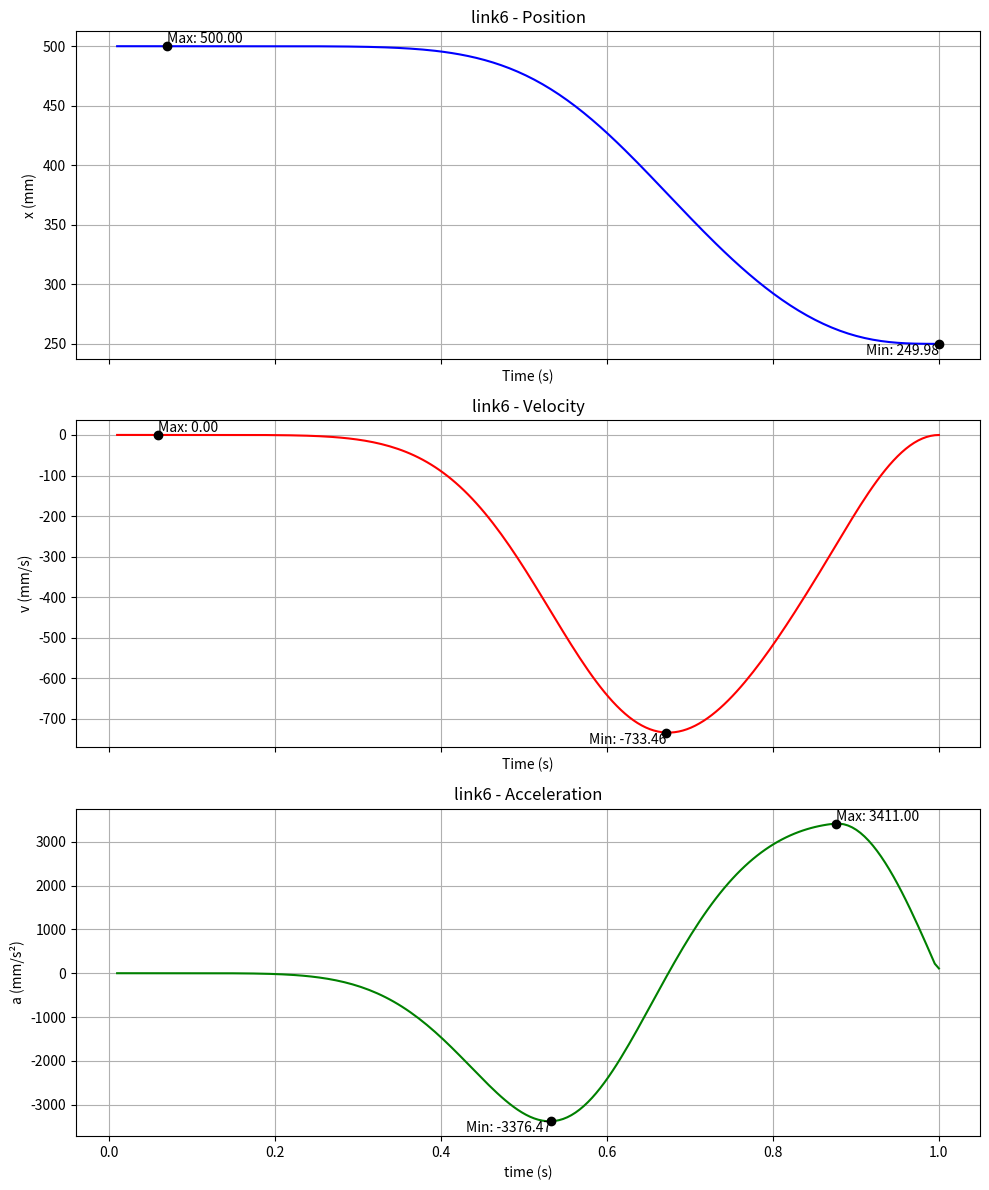
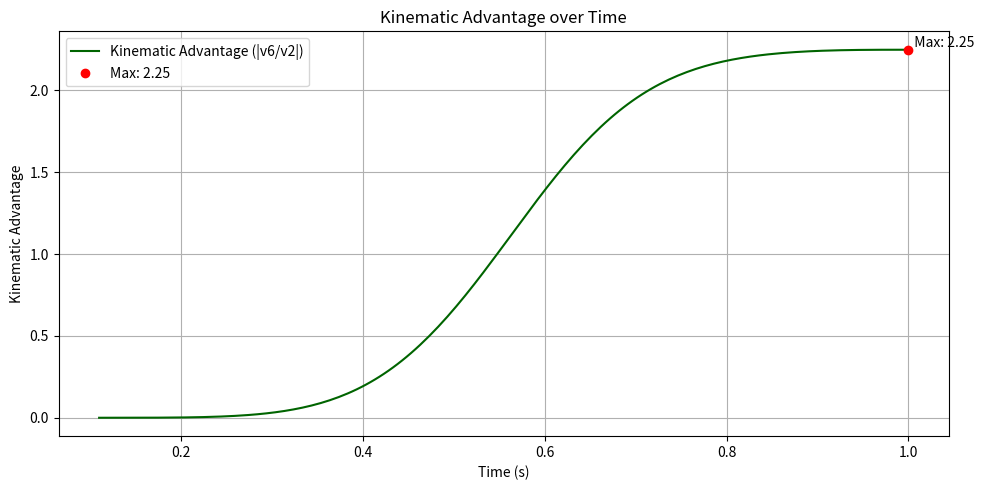

Python code for these plots, in order:

import numpy as np
from scipy.optimize import fsolve
import matplotlib.pyplot as plt

# 1. link2에 input되는 함수(modified sine function)인 y_theta 정의

def y_theta(theta):
    h = 280.03
    if theta < 1/8:
        y = 216.57 - (h / (4 + np.pi)) * (np.pi * theta - (1/4) * np.sin(4 * np.pi * theta))
    elif theta < 7/8:
        y = 216.57 - (h / (4 + np.pi)) * (2 + np.pi * theta - (9/4) * np.sin((4 * np.pi * theta)/3 + np.pi / 3))
    elif theta <= 1:
        y = 216.57 - (h / (4 + np.pi)) * (4 + np.pi * theta - (1/4) * np.sin(4 * np.pi * theta))
    else:
        y = 0
    return y


# 2. 시간 및 r2 계산

t_vals = np.linspace(0.01, 1, 200)
r2_vals = np.array([y_theta(t) for t in t_vals])
r6_vals = []


# 3. closed loop equaition 세우기

delta_theta = np.radians(130)
initial_guess = [np.radians(270), np.radians(0), np.radians(0), 500.0]

def loop_eqs(vars, r2, delta_theta):
    theta3, theta4a, theta5, r6 = vars
    theta4b = theta4a + delta_theta

    eq1 = r2 + 140 * np.cos(theta3) - 250 * np.cos(theta4a) - 52 * np.cos(theta4b)
    eq2 = 179.83 + 140 * np.sin(theta3) - 250 * np.sin(theta4a) - 52 * np.sin(theta4b)
    eq3 = 250 * np.cos(theta4a) + 250 * np.cos(theta5) - r6
    eq4 = 250 * np.sin(theta4a) + 250 * np.sin(theta5)
    return [eq1, eq2, eq3, eq4]

# 4. 시간 루프 시뮬레이션

for r2 in r2_vals:
    try:
        sol = fsolve(loop_eqs, initial_guess, args=(r2, delta_theta))
        theta3, theta4a, theta5, r6 = sol
        r6_vals.append(r6)
        initial_guess = sol
    except:
        r6_vals.append(np.nan)

r6_vals = np.array(r6_vals)


# 5. link 6의 속도 및 가속도 계산

dr6_dt = np.gradient(r6_vals, t_vals)
d2r6_dt2 = np.gradient(dr6_dt, t_vals)




# 속도 극값 표시
min_val = np.min(dr6_dt)
max_val = np.max(dr6_dt)
min_idx = np.argmin(dr6_dt)
max_idx = np.argmax(dr6_dt)
# 가속도 극값도 표시
min_acc_idx = np.argmin(d2r6_dt2)
max_acc_idx = np.argmax(d2r6_dt2)

# 6. 결과 그래프 출력 (개별 그래프)

fig, axs = plt.subplots(3, 1, figsize=(10, 12), sharex=True)

# 위치 그래프
axs[0].plot(t_vals, r6_vals, color='blue')
axs[0].set_title("link6 - Position")
axs[0].set_ylabel("x (mm)")
axs[0].grid(True)

# 위치 극값
min_pos_idx = np.argmin(r6_vals)
max_pos_idx = np.argmax(r6_vals)
axs[0].plot(t_vals[min_pos_idx], r6_vals[min_pos_idx], 'ko')
axs[0].text(t_vals[min_pos_idx], r6_vals[min_pos_idx], f"Min: {r6_vals[min_pos_idx]:.2f}", ha='right', va='top')
axs[0].plot(t_vals[max_pos_idx], r6_vals[max_pos_idx], 'ko')
axs[0].text(t_vals[max_pos_idx], r6_vals[max_pos_idx], f"Max: {r6_vals[max_pos_idx]:.2f}", ha='left', va='bottom')
axs[0].set_xlabel("Time (s)")

# 속도 그래프
axs[1].plot(t_vals, dr6_dt, color='red')
axs[1].set_title("link6 - Velocity")
axs[1].set_ylabel("v (mm/s)")
axs[1].grid(True)
axs[1].set_xlabel("Time (s)")
# 속도 극값
axs[1].plot(t_vals[min_idx], dr6_dt[min_idx], 'ko')
axs[1].text(t_vals[min_idx], dr6_dt[min_idx], f"Min: {dr6_dt[min_idx]:.2f}", ha='right', va='top')
axs[1].plot(t_vals[max_idx], dr6_dt[max_idx], 'ko')
axs[1].text(t_vals[max_idx], dr6_dt[max_idx], f"Max: {dr6_dt[max_idx]:.2f}", ha='left', va='bottom')

# 가속도 그래프
axs[2].plot(t_vals, d2r6_dt2, color='green')
axs[2].set_title("link6 - Acceleration")
axs[2].set_xlabel("time (s)")
axs[2].set_ylabel("a (mm/s²)")
axs[2].grid(True)

# 가속도 극값
axs[2].plot(t_vals[min_acc_idx], d2r6_dt2[min_acc_idx], 'ko')
axs[2].text(t_vals[min_acc_idx], d2r6_dt2[min_acc_idx], f"Min: {d2r6_dt2[min_acc_idx]:.2f}", ha='right', va='top')
axs[2].plot(t_vals[max_acc_idx], d2r6_dt2[max_acc_idx], 'ko')
axs[2].text(t_vals[max_acc_idx], d2r6_dt2[max_acc_idx], f"Max: {d2r6_dt2[max_acc_idx]:.2f}", ha='left', va='bottom')

plt.tight_layout()
plt.show()


# kinematic advantage 구하기
threshold = 1e-3  # v6이 0에 가까운 경우 제외
v2_vals = np.gradient(r2_vals, t_vals)
v6_vals = dr6_dt
valid_idx = np.abs(v6_vals) > threshold
kinematic_advantage = np.full_like(v6_vals, np.nan)
kinematic_advantage[valid_idx] = np.abs(v6_vals[valid_idx] / v2_vals[valid_idx])

# 최대값 계산
max_ma_idx = np.nanargmax(kinematic_advantage)
max_ma = kinematic_advantage[max_ma_idx]
max_time = t_vals[max_ma_idx]

print(f"최대 Kinematic Advantage: {max_ma:.3f} at t = {max_time:.3f} s")


# 그래프 출력

plt.figure(figsize=(10, 5))
plt.plot(t_vals, kinematic_advantage, color='darkgreen', label="Kinematic Advantage (|v6/v2|)")
plt.plot(max_time, max_ma, 'ro', label=f"Max: {max_ma:.2f}")
plt.text(max_time, max_ma, f"  Max: {max_ma:.2f}", va='bottom', ha='left', fontsize=10)
plt.title("Kinematic Advantage over Time")
plt.xlabel("Time (s)")
plt.ylabel("Kinematic Advantage")
plt.grid(True)
plt.legend()
plt.tight_layout()
plt.show()
